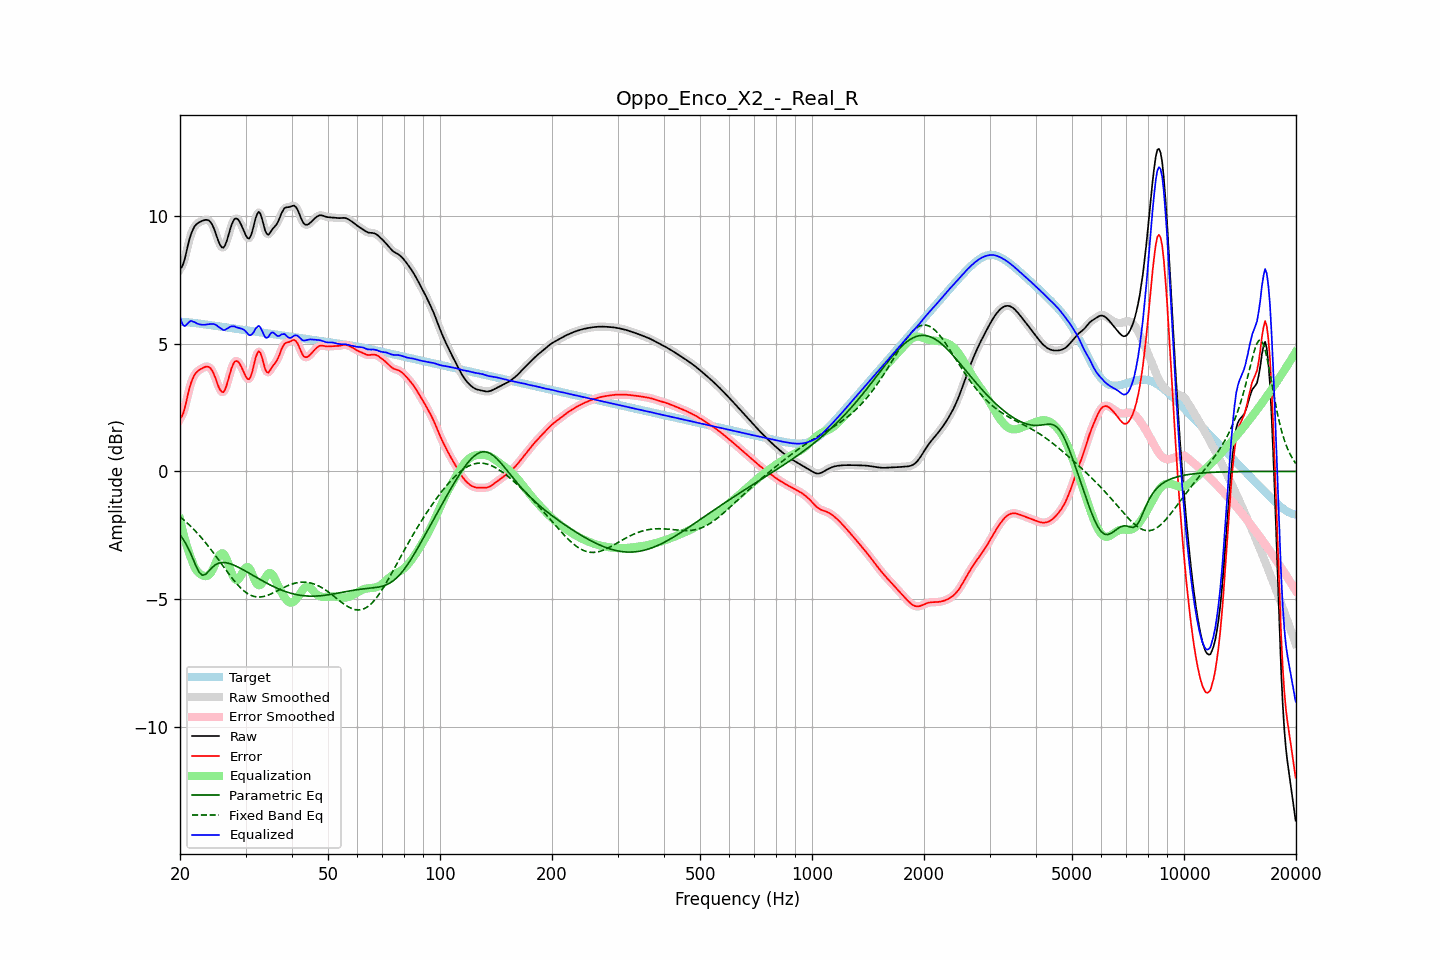

The data file committed next to this chart (first rows):
frequency, raw, error, smoothed, error_smoothed, equalization, parametric_eq, fixed_band_eq, equalized_raw, equalized_smoothed, target
20.00, 7.92, 2.07, 7.90, 2.04, -1.87, -2.48, -1.78, 6.05, 6.03, 5.85
20.20, 7.98, 2.13, 8.00, 2.15, -2.14, -2.57, -1.83, 5.84, 5.86, 5.85
20.40, 8.12, 2.27, 8.15, 2.30, -2.40, -2.66, -1.88, 5.72, 5.75, 5.85
20.61, 8.33, 2.48, 8.34, 2.49, -2.64, -2.76, -1.94, 5.69, 5.70, 5.84
20.81, 8.60, 2.76, 8.59, 2.75, -2.86, -2.87, -1.99, 5.74, 5.73, 5.84
21.02, 8.86, 3.03, 8.86, 3.03, -3.06, -3.00, -2.05, 5.80, 5.80, 5.83
21.23, 9.11, 3.29, 9.10, 3.28, -3.25, -3.12, -2.11, 5.86, 5.85, 5.83
21.44, 9.31, 3.49, 9.30, 3.48, -3.42, -3.27, -2.17, 5.89, 5.89, 5.82
21.66, 9.46, 3.64, 9.46, 3.65, -3.59, -3.41, -2.23, 5.86, 5.87, 5.81
21.87, 9.58, 3.78, 9.58, 3.77, -3.74, -3.56, -2.30, 5.84, 5.84, 5.81
22.09, 9.66, 3.86, 9.66, 3.86, -3.85, -3.71, -2.36, 5.81, 5.81, 5.80
22.31, 9.71, 3.92, 9.71, 3.92, -3.93, -3.84, -2.43, 5.78, 5.78, 5.79
22.54, 9.75, 3.97, 9.75, 3.97, -3.99, -3.96, -2.50, 5.76, 5.76, 5.78
22.76, 9.78, 4.01, 9.78, 4.01, -4.04, -4.02, -2.57, 5.74, 5.74, 5.77
22.99, 9.81, 4.04, 9.81, 4.04, -4.07, -4.07, -2.65, 5.74, 5.74, 5.77
23.22, 9.83, 4.07, 9.83, 4.07, -4.09, -4.05, -2.72, 5.74, 5.74, 5.76
23.45, 9.84, 4.10, 9.85, 4.10, -4.10, -4.03, -2.80, 5.74, 5.74, 5.75
23.69, 9.84, 4.10, 9.84, 4.10, -4.09, -3.96, -2.88, 5.75, 5.75, 5.74
23.92, 9.82, 4.08, 9.81, 4.08, -4.05, -3.90, -2.96, 5.76, 5.76, 5.73
24.16, 9.76, 4.03, 9.75, 4.03, -3.99, -3.83, -3.04, 5.77, 5.77, 5.72
24.40, 9.66, 3.94, 9.65, 3.94, -3.89, -3.76, -3.12, 5.77, 5.77, 5.71
24.65, 9.52, 3.82, 9.52, 3.82, -3.76, -3.71, -3.21, 5.77, 5.76, 5.71
24.89, 9.36, 3.66, 9.35, 3.66, -3.61, -3.66, -3.29, 5.74, 5.74, 5.70
25.14, 9.18, 3.49, 9.17, 3.48, -3.47, -3.62, -3.38, 5.71, 5.70, 5.69
25.39, 8.99, 3.31, 9.00, 3.32, -3.34, -3.59, -3.46, 5.65, 5.66, 5.68
25.65, 8.86, 3.19, 8.85, 3.18, -3.25, -3.58, -3.55, 5.61, 5.61, 5.67
25.91, 8.77, 3.11, 8.77, 3.11, -3.20, -3.57, -3.64, 5.56, 5.56, 5.66
26.16, 8.75, 3.10, 8.77, 3.12, -3.22, -3.57, -3.72, 5.53, 5.54, 5.65
26.43, 8.84, 3.20, 8.85, 3.20, -3.30, -3.57, -3.81, 5.54, 5.55, 5.64
26.69, 9.01, 3.37, 9.00, 3.37, -3.43, -3.58, -3.90, 5.58, 5.57, 5.63
26.96, 9.21, 3.58, 9.21, 3.58, -3.60, -3.59, -3.98, 5.61, 5.61, 5.62
27.23, 9.43, 3.81, 9.43, 3.81, -3.78, -3.61, -4.07, 5.65, 5.65, 5.62
27.50, 9.63, 4.03, 9.63, 4.02, -3.95, -3.63, -4.15, 5.68, 5.67, 5.61
27.77, 9.78, 4.19, 9.78, 4.18, -4.10, -3.66, -4.23, 5.68, 5.68, 5.60
28.05, 9.88, 4.30, 9.87, 4.29, -4.21, -3.68, -4.30, 5.68, 5.66, 5.59
28.33, 9.90, 4.32, 9.90, 4.32, -4.26, -3.71, -4.38, 5.64, 5.64, 5.58
28.62, 9.87, 4.30, 9.87, 4.30, -4.24, -3.74, -4.45, 5.63, 5.62, 5.57
28.90, 9.78, 4.22, 9.78, 4.22, -4.18, -3.77, -4.52, 5.61, 5.60, 5.56
29.19, 9.66, 4.11, 9.66, 4.11, -4.07, -3.81, -4.58, 5.59, 5.59, 5.55
29.48, 9.52, 3.98, 9.52, 3.97, -3.95, -3.84, -4.64, 5.57, 5.57, 5.54
29.78, 9.37, 3.84, 9.37, 3.83, -3.84, -3.88, -4.69, 5.53, 5.53, 5.53
30.08, 9.23, 3.71, 9.23, 3.70, -3.76, -3.91, -4.74, 5.47, 5.47, 5.52
30.38, 9.13, 3.62, 9.14, 3.62, -3.74, -3.95, -4.78, 5.39, 5.40, 5.52
30.68, 9.11, 3.61, 9.13, 3.63, -3.78, -3.98, -4.82, 5.33, 5.35, 5.51
30.99, 9.22, 3.72, 9.22, 3.73, -3.88, -4.02, -4.85, 5.33, 5.34, 5.50
31.30, 9.40, 3.92, 9.41, 3.92, -4.02, -4.06, -4.87, 5.38, 5.39, 5.49
31.61, 9.65, 4.17, 9.65, 4.17, -4.18, -4.09, -4.89, 5.47, 5.47, 5.48
31.93, 9.91, 4.44, 9.89, 4.42, -4.32, -4.13, -4.91, 5.59, 5.57, 5.47
32.24, 10.07, 4.61, 10.07, 4.61, -4.42, -4.17, -4.92, 5.65, 5.65, 5.46
32.57, 10.16, 4.71, 10.13, 4.68, -4.46, -4.20, -4.92, 5.70, 5.67, 5.45
32.89, 10.08, 4.64, 10.07, 4.62, -4.45, -4.24, -4.92, 5.63, 5.62, 5.44
33.22, 9.89, 4.46, 9.89, 4.45, -4.38, -4.27, -4.91, 5.51, 5.51, 5.43
33.55, 9.65, 4.22, 9.65, 4.23, -4.28, -4.31, -4.90, 5.37, 5.37, 5.42
33.89, 9.42, 4.00, 9.44, 4.02, -4.17, -4.34, -4.88, 5.24, 5.27, 5.42
34.23, 9.30, 3.89, 9.31, 3.90, -4.07, -4.38, -4.86, 5.23, 5.24, 5.41
34.57, 9.26, 3.86, 9.28, 3.88, -4.00, -4.41, -4.84, 5.26, 5.28, 5.40
34.92, 9.34, 3.95, 9.33, 3.94, -3.97, -4.44, -4.81, 5.37, 5.36, 5.39
35.27, 9.43, 4.05, 9.42, 4.04, -4.00, -4.47, -4.78, 5.43, 5.42, 5.38
35.62, 9.52, 4.15, 9.51, 4.14, -4.08, -4.50, -4.76, 5.44, 5.43, 5.37
35.97, 9.58, 4.22, 9.59, 4.22, -4.20, -4.53, -4.72, 5.38, 5.38, 5.36
... 635 more rows
